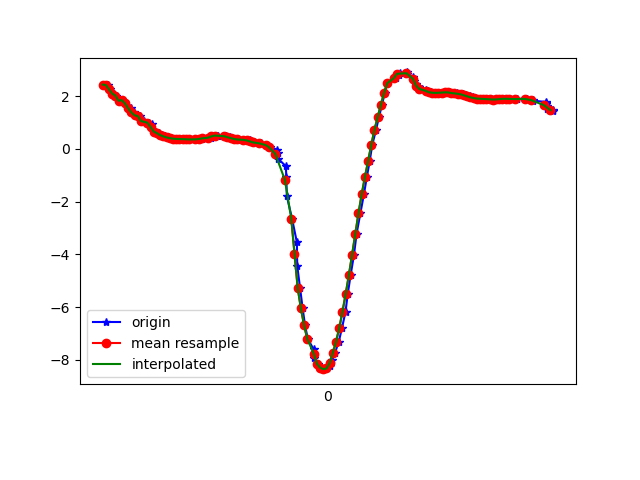

The file beside this chart, header and first rows:
1617847328769, 542972338757271, 2.4394348, -6.1965437, 7.1897144
1617847328795, 542972357988041, 2.424, -6.274, 7.128
1617847328806, 542972377218811, 2.262, -6.25, 7.201
1617847328830, 542972396449581, 2.1, -6.398, 7.12
1617847328844, 542972415680351, 2.022, -6.37, 7.168
1617847328870, 542972434911121, 1.828, -6.364, 7.225
1617847328882, 542972454141891, 1.849, -6.409, 7.179
1617847328901, 542972473372661, 1.726, -6.337, 7.274
1617847328921, 542972492603431, 1.538, -6.415, 7.247
1617847328939, 542972511834201, 1.544, -6.405, 7.255
1617847328958, 542972531064971, 1.383, -6.363, 7.324
1617847328977, 542972550295741, 1.277, -6.477, 7.243
1617847328996, 542972569526511, 1.245, -6.412, 7.306
1617847329017, 542972588757281, 1.059, -6.364, 7.377
1617847329048, 542972607988051, 0.9958, -6.473, 7.29
1617847329067, 542972627218821, 0.9354, -6.46, 7.309
1617847329073, 542972646449591, 0.7313, -6.467, 7.327
1617847329091, 542972665680361, 0.6582, -6.552, 7.258
1617847329110, 542972684911131, 0.5959, -6.544, 7.271
1617847329130, 542972704141901, 0.5231, -6.489, 7.325
1617847329152, 542972723372671, 0.477, -6.437, 7.374
1617847329168, 542972742603441, 0.4371, -6.391, 7.416
1617847329187, 542972761834211, 0.4096, -6.347, 7.455
1617847329206, 542972781064981, 0.3892, -6.304, 7.493
1617847329231, 542972800295751, 0.3788, -6.258, 7.532
1617847329243, 542972819526521, 0.376, -6.211, 7.571
1617847329262, 542972838757291, 0.3726, -6.166, 7.608
1617847329282, 542972857988061, 0.3667, -6.121, 7.645
1617847329300, 542972877218831, 0.3604, -6.085, 7.674
1617847329343, 542972896449601, 0.3608, -6.055, 7.697
1617847329351, 542972915680371, 0.3642, -6.008, 7.734
1617847329379, 542972934911141, 0.3759, -5.942, 7.784
1617847329390, 542972954141911, 0.3981, -5.871, 7.837
1617847329437, 542972973372681, 0.4263, -5.811, 7.88
1617847329440, 542972992603451, 0.4605, -5.767, 7.91
1617847329449, 542973011834221, 0.4909, -5.734, 7.932
1617847329476, 542973031064991, 0.508, -5.697, 7.958
1617847329479, 542973050295761, 0.5068, -5.652, 7.99
1617847329527, 542973069526531, 0.4921, -5.619, 8.014
1617847329529, 542973088757301, 0.4736, -5.623, 8.012
1617847329558, 542973107988071, 0.4448, -5.656, 7.991
1617847329560, 542973127218841, 0.412, -5.674, 7.979
1617847329588, 542973146449611, 0.3798, -5.661, 7.99
1617847329603, 542973165680381, 0.3629, -5.652, 7.998
1617847329607, 542973184911151, 0.356, -5.655, 7.996
1617847329642, 542973204141921, 0.3452, -5.653, 7.997
1617847329679, 542973223372691, 0.3247, -5.624, 8.019
1617847329681, 542973242603461, 0.298, -5.577, 8.053
1617847329693, 542973261834231, 0.2727, -5.536, 8.082
1617847329707, 542973281065001, 0.2482, -5.513, 8.098
1617847329749, 542973300295771, 0.2254, -5.505, 8.104
1617847329752, 542973319526541, 0.1983, -5.494, 8.113
1617847329782, 542973338757311, 0.1651, -5.473, 8.127
1617847329795, 542973357988081, 0.1253, -5.45, 8.144
1617847329808, 542973377218851, 0.06586, -5.448, 8.146
1617847329851, 542973396449621, -0.02544, -5.499, 8.112
1617847329855, 542973415680391, -0.1649, -5.569, 8.062
1617847329858, 542973434911161, -0.3725, -5.697, 7.965
1617847329906, 542973454141931, -0.6556, -5.891, 7.804
1617847329909, 542973473372701, -1.075, -6.197, 7.516
1617847329912, 542973492603471, -1.791, -6.468, 7.141
... 86 more rows
